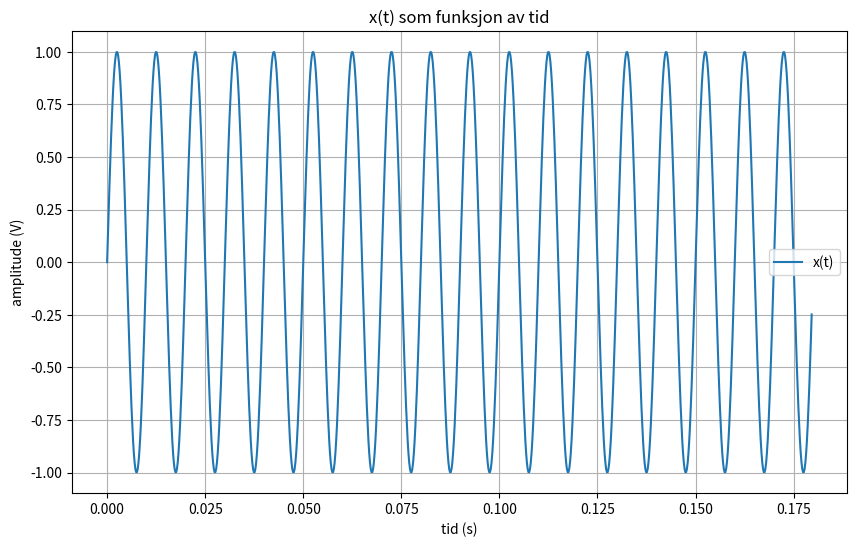

Reproduce this figure in Python.
import numpy as np
import matplotlib.pyplot as plt

# Gjenoppretter de nødvendige variablene og konstantene
amplitude = 1  # Amplitude i Volt
frekvens = 100  # Frekvens i Hz
delta_t = 0.0002  # Samplingstid i sekunder
antall_punkter = 900  # Antall punkter i tidsvektoren
tidsvektor = np.arange(0, antall_punkter * delta_t, delta_t)
sinussignal = amplitude * np.sin(2 * np.pi * frekvens * tidsvektor)

# Tidsperiode vi ønsker å plotte (i sekunder)
onsket_tid = 0.18

# Beregner antall punkter for den ønskede tidsperioden
antall_punkter_onsket_tid = int(onsket_tid / delta_t)

# Plotter sinussignalet for den ønskede tidsperioden
plt.figure(figsize=(10, 6))
plt.plot(tidsvektor[:antall_punkter_onsket_tid], sinussignal[:antall_punkter_onsket_tid], label="x(t)")
plt.title("x(t) som funksjon av tid")
plt.xlabel("tid (s)")
plt.ylabel("amplitude (V)")
plt.grid(True)
plt.legend()
plt.savefig("oppg1.jpg")
plt.show()

